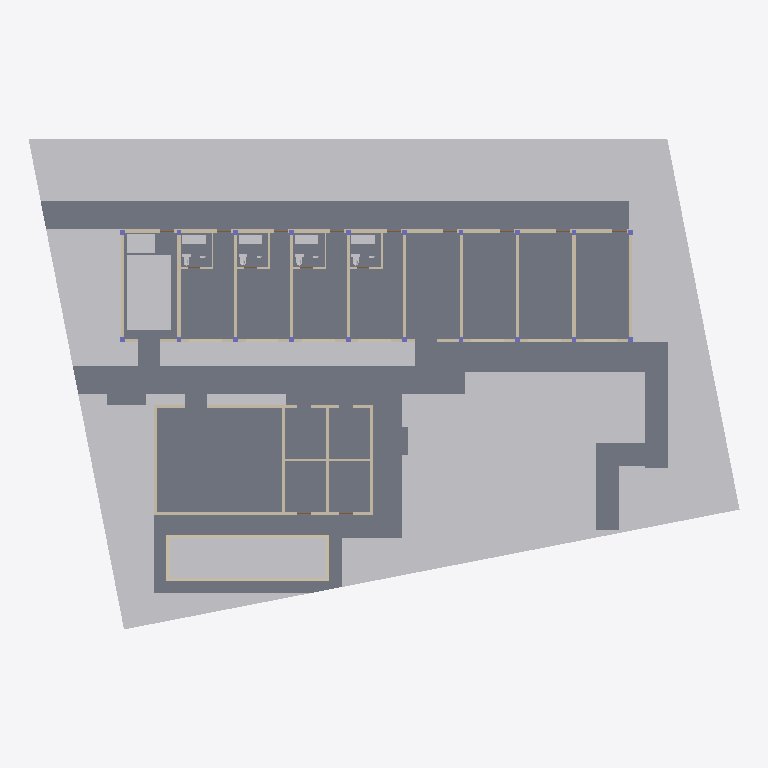
Plan cut of the same IFC building model at storey 'RDC' (level 0.00 m, cut at 1.40 m), seen from above with north up, elements coloured by IFC class: 31 walls (beige), 26 other elements (light grey), 4 slabs (grey). Cut surfaces are drawn darker.
Extent 45.4 m × 31.3 m × 8.0 m (x, y, z). Storeys (3): RDC at 0.00 m; R+1 at 3.30 m; Toiture technique - non occupee at 6.60 m. Elements (241): 59 IfcWall, 56 IfcBuildingElementProxy, 40 IfcColumn, 37 IfcDoor, 36 IfcFurnishingElement, 10 IfcSlab, 3 IfcRailing.

HEADER;
FILE_DESCRIPTION(('ViewDefinition [CoordinationView]'),'2;1');
FILE_NAME('','2026-10-31T16:40:09',(''),(''),'IfcOpenShell 0.8.0','IfcOpenShell 0.8.0','');
FILE_SCHEMA(('IFC4'));
ENDSEC;
DATA;
#1=IFCPROJECT('2e6nqM$N5H3ulQ2Gx3TaI5',$,'3431 - Jacques Ville - C-R1 revision B - 31 octobre 2026',$,$,$,$,(#10),#5);
#13=IFCSITE('3P_KJSsijMRRKif5j94Qlk',$,'Lot 2511 - ilot 225 - 1120 m2 declares',$,$,$,$,$,$,$,$,$,$,$);
#14=IFCBUILDING('07ZgqnmgfK0evckNY7NAjC',$,'Le Jardin du Onze - R+1',$,$,$,$,$,$,$,$,$);
#17=IFCBUILDINGSTOREY('18QqujahrNG81J3g4h_PZ1',$,'RDC',$,$,$,$,$,$,0.0);
#19=IFCBUILDINGSTOREY('1Z3jpBK8bKo8Buoda$k90q',$,'R+1',$,$,$,$,$,$,3.3);
#20=IFCBUILDINGSTOREY('28stQ56hbGq8uAw$VROhJd',$,'Toiture technique - non occupee',$,$,$,$,$,$,6.6);
#76=IFCSLAB('3H_z3CWe9V6QPPnjM9rk81',$,'Dalle 0',$,$,#103,#89,$,.FLOOR.);
#47=IFCBUILDINGELEMENTPROXY('1wceCNWibNef9JNeyBS2Dh',$,'Terrain - limite source',$,$,#75,#60,$,$);
#8324=IFCSLAB('2Vsy1Tj2DJ8PscNWbpqoAC',$,'Cheminements et terrasses RevB 1',$,$,#8418,#8404,$,$);
#182=IFCSLAB('2x4yXZ1JnKMQvOllk_Ti1k',$,'Pavillon sol',$,$,#209,#195,$,$);
#8212=IFCBUILDINGELEMENTPROXY('0paXTMqU9JO8a6Vu0uv9XI',$,'Soccer cage loisir 12 x 7 m',$,$,#8239,#8225,$,$);
#8618=IFCBUILDINGELEMENTPROXY('3Q2_6_SwXQZvErqBphRloK',$,'J4 - Lisière est',$,$,#8655,#8641,$,$);
#8072=IFCBUILDINGELEMENTPROXY('1Y0N4AYI5NKfDdR8Dvuomt',$,'Eau piscine',$,$,#8099,#8085,$,$);
#8519=IFCBUILDINGELEMENTPROXY('0HxPzK0qjLa8Ra9n0H5SW7',$,'J2 - Lisière de coursive',$,$,#8546,#8532,$,$);
#8453=IFCBUILDINGELEMENTPROXY('34iRjkXrHNOwAlVmZqsqU0',$,'J1 - Seuil ouest',$,$,#8480,#8466,$,$);
#8240=IFCBUILDINGELEMENTPROXY('0_lzXrzaPT69FBRmsNjifz',$,'Foot pong - emprise reservee 6 x 3.5 m',$,$,#8267,#8253,$,$);
#8296=IFCBUILDINGELEMENTPROXY('2WC2VpC4HHlvOFRbffnCQb',$,'Depose / livraison',$,$,#8323,#8309,$,$);
#8552=IFCBUILDINGELEMENTPROXY('2O93Mtm4XKLwaohfpiPunu',$,'J2 - Lisière de coursive',$,$,#8579,#8565,$,$);
#8486=IFCBUILDINGELEMENTPROXY('0gS7ynIAPNywgAOt5UT7Sm',$,'J2 - Lisière de coursive',$,$,#8513,#8499,$,$);
#8585=IFCBUILDINGELEMENTPROXY('0JUJ93yRvUoA3zddX0Klg3',$,'J3 - Jardin entre hôtel et restaurant',$,$,#8612,#8598,$,$);
#7718=IFCBUILDINGELEMENTPROXY('3JTB0b5ebSU996Q9UTBhuK',$,'E1 : escalier a deux volees - bloc manquant',$,$,#7745,#7731,$,$);
#7842=IFCBUILDINGELEMENTPROXY('2QofTrBCnPaub_YO_y9TSr',$,'E2 secours - bloc manquant',$,$,#7869,#7855,$,$);
#8268=IFCBUILDINGELEMENTPROXY('2B1z4LxGXR3vGRRv$kfCLq',$,'Local technique',$,$,#8295,#8281,$,$);
#8661=IFCBUILDINGELEMENTPROXY('28k6UxK6LQzBICRlptvkEL',$,'J5 - Jardin de repos au sud',$,$,#8688,#8674,$,$);
#8422=IFCSLAB('1hNmoQMpvLa9bGT4hz9FK5',$,'Cheminements et terrasses RevB 2',$,$,#8449,#8435,$,$);
#8726=IFCBUILDINGELEMENTPROXY('0P_kDgjKnPa8h4V67rR9Du',$,'J6 - Lisière des jeux',$,$,#8752,#8738,$,$);
#266=IFCWALL('0Kn8KR4vrI0fY7ezu7jdUh',$,'Facade coursive',$,$,#293,#279,$,$);
#238=IFCWALL('3_9TTjIIvLc9_ZKEyu3rrl',$,'Facade jardin',$,$,#265,#251,$,$);
#1582=IFCWALL('1tZnu0Lm1Nyh8flInjyqYy',$,'Pavillon',$,$,#1609,#1595,$,$);
#7749=IFCBUILDINGELEMENTPROXY('0gwKjNw89Qcv4ipVxiaECn',$,'Reserve elevateur - a etudier',$,$,#7776,#7762,$,$);
#1610=IFCWALL('1c1GlNDwXVPh5SGrHAEzPm',$,'Pavillon',$,$,#1637,#1623,$,$);
#8100=IFCWALL('0Es6kTaaTQ6vEp3Xsr4tR2',$,'Paroi bassin indicative',$,$,#8127,#8113,$,$);
#8128=IFCWALL('17TiGSu1XMrRHbosj9HtsG',$,'Paroi bassin indicative',$,$,#8155,#8141,$,$);
#322=IFCWALL('0ULAV0hyTVYP7dgWG_5pqz',$,'Refend / pignon',$,$,#349,#335,$,$);
#518=IFCWALL('0iPyQcGyfLRhml9T_EFK1U',$,'Refend / pignon',$,$,#545,#531,$,$);
#1638=IFCWALL('1x2Adi_75VmfHLFaD4AarW',$,'Pavillon',$,$,#1665,#1651,$,$);
#1666=IFCWALL('1Vhnyy1u1NrwY4s8N$veqf',$,'Pavillon',$,$,#1693,#1679,$,$);
#1694=IFCWALL('3OOr9Y9aTGY9zSPEaElw6H',$,'Pavillon refend',$,$,#1721,#1707,$,$);
#1722=IFCWALL('3oKJSRSYzSQeYtdY6hNAqA',$,'Pavillon refend',$,$,#1749,#1735,$,$);
#8694=IFCBUILDINGELEMENTPROXY('28mkotbpvU883ShOt9YJTD',$,'J5 - Jardin de repos au sud',$,$,#8720,#8706,$,$);
#294=IFCWALL('0ZpgM3Ik1T6vZaQJYT9FWp',$,'Refend / pignon',$,$,#321,#307,$,$);
#350=IFCWALL('1DmaGdoK1J3xIqp1tafb4k',$,'Refend / pignon',$,$,#377,#363,$,$);
#378=IFCWALL('2bnG48SR5GRA1BH1p0EPRb',$,'Refend / pignon',$,$,#405,#391,$,$);
#406=IFCWALL('18sbLbR2DNwf_pn6SuA3Qu',$,'Refend / pignon',$,$,#433,#419,$,$);
#462=IFCWALL('2DA$EztjfT8uiqQrzGKYNo',$,'Refend / pignon',$,$,#489,#475,$,$);
#434=IFCWALL('22bBvVrEzO4RCzgr3hLamH',$,'Refend / pignon',$,$,#461,#447,$,$);
#490=IFCWALL('14d2pXjx1S59mxN5wKQoOz',$,'Refend / pignon',$,$,#517,#503,$,$);
#546=IFCWALL('1meOrDuMrK0ObmiqewmmIm',$,'Refend / pignon',$,$,#573,#559,$,$);
#13329=IFCFURNISHINGELEMENT('35TyLF0OTTXQfyfKEYCrr9',$,'RDF-IFC-MEUBLE-VASQUE CH01',$,$,#13340,#13330,$);
#13482=IFCFURNISHINGELEMENT('0XWcoNyYXH_h_gUAFK5Ae8',$,'RDF-IFC-MEUBLE-VASQUE CH04',$,$,#13493,#13483,$);
#13380=IFCFURNISHINGELEMENT('3D6Hgi1$zMVfafK_NUuvuR',$,'RDF-IFC-MEUBLE-VASQUE CH02',$,$,#13391,#13381,$);
#13431=IFCFURNISHINGELEMENT('2oOkPV595JYgCNh$jEYj2F',$,'RDF-IFC-MEUBLE-VASQUE CH03',$,$,#13442,#13432,$);
#1750=IFCWALL('0owO0RcTXIiPo3uESSXSoU',$,'Pavillon refend',$,$,#1777,#1763,$,$);
#8156=IFCWALL('3G4dfd47DP081oGnyaVL7j',$,'Paroi bassin indicative',$,$,#8183,#8169,$,$);
#8184=IFCWALL('3NklLrNk9G0houeMF01Mm6',$,'Paroi bassin indicative',$,$,#8211,#8197,$,$);
#13448=IFCFURNISHINGELEMENT('0bDA8JvcPTnBAH0WBeH8uq',$,'RDF-IFC-WC-SUSPENDU CH03',$,$,#13459,#13449,$);
#13499=IFCFURNISHINGELEMENT('1uJMEB38PV49DyOjjv4ef8',$,'RDF-IFC-WC-SUSPENDU CH04',$,$,#13510,#13500,$);
#658=IFCWALL('2cU_ph1V5JrekPeC3t6O8U',$,'Cloison SdE',$,$,#685,#671,$,$);
#770=IFCWALL('0q4O85TxTP7RVzMvC3jrH7',$,'Cloison SdE',$,$,#797,#783,$,$);
#13397=IFCFURNISHINGELEMENT('166hWGPh5R_uankmCETCZW',$,'RDF-IFC-WC-SUSPENDU CH02',$,$,#13408,#13398,$);
#13346=IFCFURNISHINGELEMENT('1h2NwCxfLSCQ0A_UztI61y',$,'RDF-IFC-WC-SUSPENDU CH01',$,$,#13357,#13347,$);
#686=IFCWALL('3$JDlVSwXRdOOjrDq6PHJ6',$,'Cloison SdE',$,$,#713,#699,$,$);
#574=IFCWALL('3_$LdnHIjH9QnsAMkUG8z0',$,'Cloison SdE',$,$,#601,#587,$,$);
#742=IFCWALL('3kWyMZEc5IKPCkz_SKz$xy',$,'Cloison SdE',$,$,#769,#755,$,$);
#602=IFCWALL('2ZJExHR$HP99_jGJQRHjhV',$,'Cloison SdE',$,$,#629,#615,$,$);
#630=IFCWALL('1Rhc$cWDDKFB93T9sopfGK',$,'Cloison SdE',$,$,#657,#643,$,$);
#714=IFCWALL('2btwxaJZbMqfvI62ZczvzI',$,'Cloison SdE',$,$,#741,#727,$,$);
ENDSEC;
